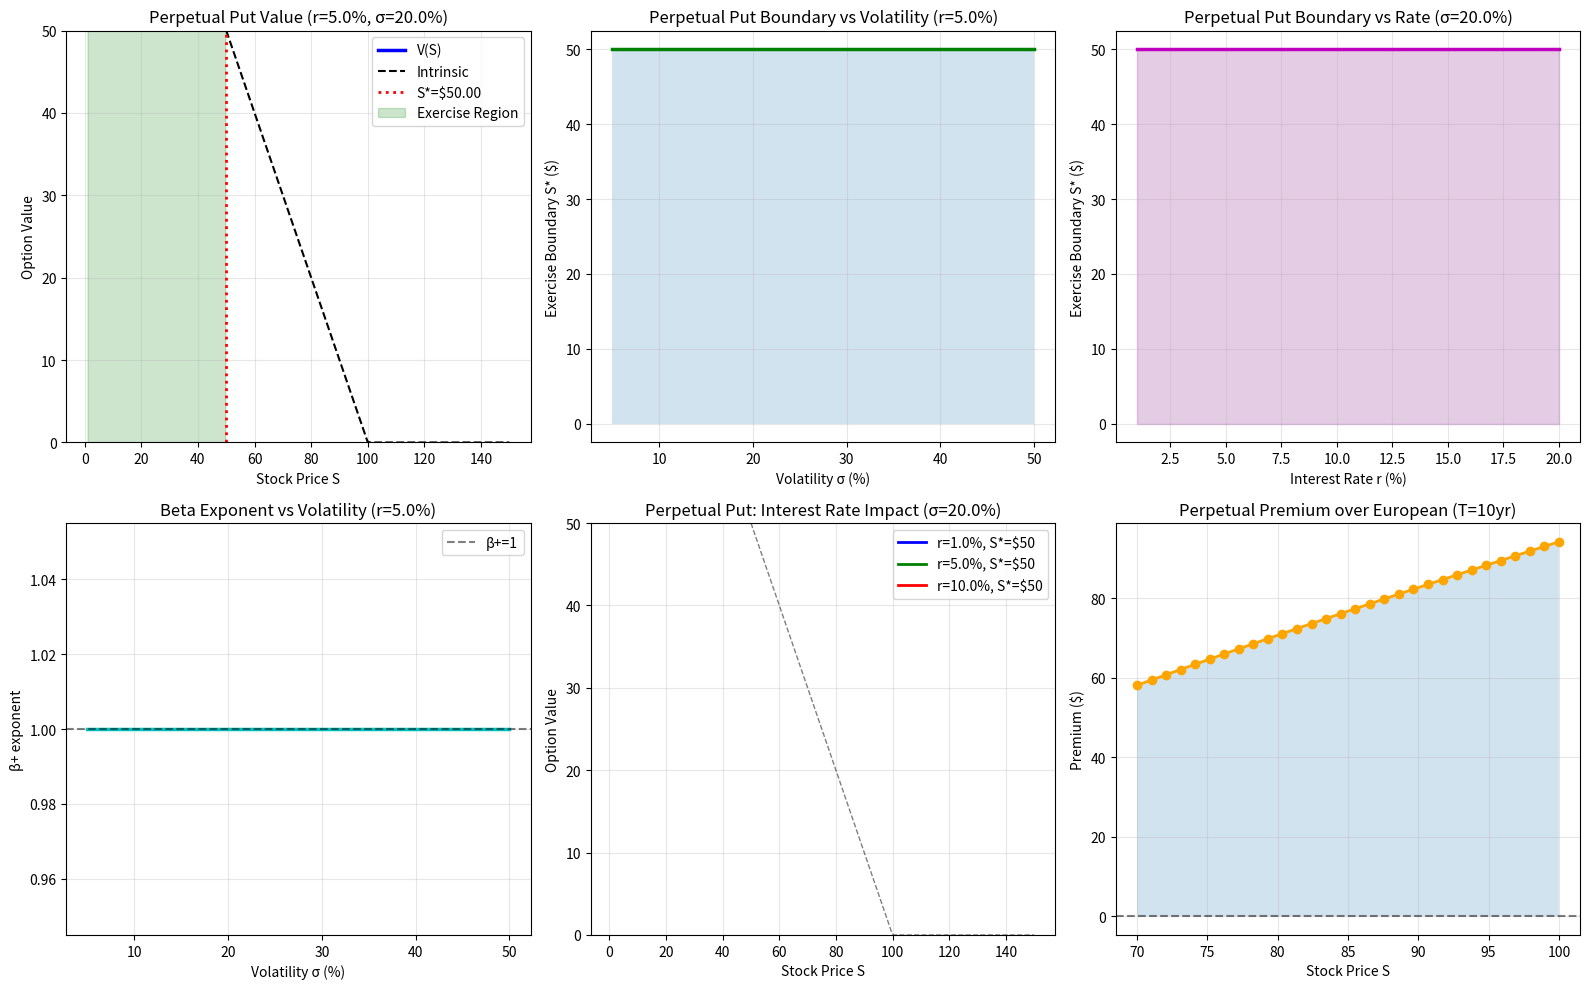

Generate this figure with matplotlib:

# Block 1
import numpy as np
import matplotlib.pyplot as plt
from scipy.optimize import fsolve

def solve_perpetual_put_beta(r, sigma):
    """Solve for β+ (positive root) of characteristic equation"""
    # β² + (2(r-q)/σ² - 1)β - 2r/σ² = 0 (q=0 for perpetual put)
    # β² + (2r/σ² - 1)β - 2r/σ² = 0
    a = 1
    b = 2*r/sigma**2 - 1
    c = -2*r/sigma**2
    
    disc = b**2 - 4*a*c
    beta_plus = (-b + np.sqrt(disc)) / (2*a)
    return beta_plus

def perpetual_put_boundary(K, r, sigma):
    """S* for perpetual American put"""
    beta = solve_perpetual_put_beta(r, sigma)
    # S* = K * β/(β+1)
    S_star = K * beta / (beta + 1)
    return S_star, beta

def perpetual_put_value(S, K, r, sigma):
    """V(S) for perpetual American put"""
    S_star, beta = perpetual_put_boundary(K, r, sigma)
    
    if S <= S_star:
        return K - S  # Exercise region
    else:
        # Hold region: V(S) = (S/S*)^β * (K - S*)
        return ((S/S_star)**beta) * (K - S_star)

# Parameters
K = 100
r_base = 0.05
sigma_base = 0.2
S_range = np.linspace(1, 150, 200)

fig, axes = plt.subplots(2, 3, figsize=(16, 10))

# Plot 1: Put value across S (benchmark case)
r, sigma = r_base, sigma_base
S_star, beta = perpetual_put_boundary(K, r, sigma)
put_vals = [perpetual_put_value(S, K, r, sigma) for S in S_range]
intrinsic = np.maximum(K - S_range, 0)

axes[0, 0].plot(S_range, put_vals, 'b-', linewidth=2.5, label='V(S)')
axes[0, 0].plot(S_range, intrinsic, 'k--', linewidth=1.5, label='Intrinsic')
axes[0, 0].axvline(x=S_star, color='r', linestyle=':', linewidth=2, label=f'S*=${S_star:.2f}')
axes[0, 0].fill_between(S_range[S_range <= S_star], 0, 
                        np.array(put_vals)[S_range <= S_star], 
                        alpha=0.2, color='green', label='Exercise Region')
axes[0, 0].set_title(f'Perpetual Put Value (r={r*100:.1f}%, σ={sigma*100:.1f}%)')
axes[0, 0].set_xlabel('Stock Price S')
axes[0, 0].set_ylabel('Option Value')
axes[0, 0].legend(loc='upper right')
axes[0, 0].grid(alpha=0.3)
axes[0, 0].set_ylim(0, 50)

# Plot 2: Boundary vs volatility
sigma_range = np.linspace(0.05, 0.50, 50)
boundaries = []
betas = []

for sig in sigma_range:
    S_star, beta = perpetual_put_boundary(K, r_base, sig)
    boundaries.append(S_star)
    betas.append(beta)

axes[0, 1].plot(sigma_range*100, boundaries, 'g-', linewidth=2.5)
axes[0, 1].set_title(f'Perpetual Put Boundary vs Volatility (r={r_base*100:.1f}%)')
axes[0, 1].set_xlabel('Volatility σ (%)')
axes[0, 1].set_ylabel('Exercise Boundary S* ($)')
axes[0, 1].grid(alpha=0.3)
axes[0, 1].fill_between(sigma_range*100, 0, boundaries, alpha=0.2)

# Plot 3: Boundary vs interest rate
r_range = np.linspace(0.01, 0.20, 50)
boundaries_r = []

for r_val in r_range:
    S_star, _ = perpetual_put_boundary(K, r_val, sigma_base)
    boundaries_r.append(S_star)

axes[0, 2].plot(r_range*100, boundaries_r, 'm-', linewidth=2.5)
axes[0, 2].set_title(f'Perpetual Put Boundary vs Rate (σ={sigma_base*100:.1f}%)')
axes[0, 2].set_xlabel('Interest Rate r (%)')
axes[0, 2].set_ylabel('Exercise Boundary S* ($)')
axes[0, 2].grid(alpha=0.3)
axes[0, 2].fill_between(r_range*100, 0, boundaries_r, alpha=0.2, color='purple')

# Plot 4: Beta exponent sensitivity
axes[1, 0].plot(sigma_range*100, betas, 'c-', linewidth=2.5)
axes[1, 0].set_title(f'Beta Exponent vs Volatility (r={r_base*100:.1f}%)')
axes[1, 0].set_xlabel('Volatility σ (%)')
axes[1, 0].set_ylabel('β+ exponent')
axes[1, 0].grid(alpha=0.3)
axes[1, 0].axhline(y=1, color='k', linestyle='--', alpha=0.5, label='β+=1')
axes[1, 0].legend()

# Plot 5: Value comparison (different r)
r_values = [0.01, 0.05, 0.10]
colors = ['blue', 'green', 'red']

for r_val, color in zip(r_values, colors):
    S_star, beta = perpetual_put_boundary(K, r_val, sigma_base)
    put_vals = [perpetual_put_value(S, K, r_val, sigma_base) for S in S_range]
    axes[1, 1].plot(S_range, put_vals, color=color, linewidth=2, 
                   label=f'r={r_val*100:.1f}%, S*=${S_star:.0f}')

intrinsic = np.maximum(K - S_range, 0)
axes[1, 1].plot(S_range, intrinsic, 'k--', linewidth=1, alpha=0.5)
axes[1, 1].set_title(f'Perpetual Put: Interest Rate Impact (σ={sigma_base*100:.1f}%)')
axes[1, 1].set_xlabel('Stock Price S')
axes[1, 1].set_ylabel('Option Value')
axes[1, 1].legend()
axes[1, 1].grid(alpha=0.3)
axes[1, 1].set_ylim(0, 50)

# Plot 6: Premium over European (rough comparison)
# European put value from Black-Scholes (for very long T)
from scipy.stats import norm

def european_put_bs(S, K, r, sigma, T):
    d1 = (np.log(S/K) + (r + 0.5*sigma**2)*T) / (sigma*np.sqrt(T))
    d2 = d1 - sigma*np.sqrt(T)
    return K*np.exp(-r*T)*norm.cdf(-d2) - S*norm.cdf(-d1)

T_long = 10  # 10-year approximation
premiums = []
S_test = np.linspace(70, K, 30)

for S_val in S_test:
    perp_val = perpetual_put_value(S_val, K, r_base, sigma_base)
    eur_val = european_put_bs(S_val, K, r_base, sigma_base, T_long)
    premium = perp_val - eur_val
    premiums.append(premium)

axes[1, 2].plot(S_test, premiums, 'o-', linewidth=2, markersize=6, color='orange')
axes[1, 2].axhline(y=0, color='k', linestyle='--', alpha=0.5)
axes[1, 2].set_title(f'Perpetual Premium over European (T=10yr)')
axes[1, 2].set_xlabel('Stock Price S')
axes[1, 2].set_ylabel('Premium ($)')
axes[1, 2].grid(alpha=0.3)
axes[1, 2].fill_between(S_test, 0, premiums, alpha=0.2)

plt.tight_layout()
plt.show()

# Summary table
print("Perpetual American Put: Summary Table")
print("="*70)
print(f"Strike K=${K}, Base σ={sigma_base*100:.1f}%, Base r={r_base*100:.1f}%")
print("-"*70)
print(f"{'σ (%)':<10} {'r (%)':<10} {'S* ($)':<12} {'β+ ':<10} {'Premium':<12}")
print("-"*70)

for sigma in [0.10, 0.15, 0.20, 0.25, 0.30]:
    for r in [0.02, 0.05, 0.10]:
        S_star, beta = perpetual_put_boundary(K, r, sigma)
        intrinsic_at_boundary = K - S_star
        print(f"{sigma*100:<10.1f} {r*100:<10.1f} {S_star:<12.2f} {beta:<10.3f} {intrinsic_at_boundary:<12.2f}")